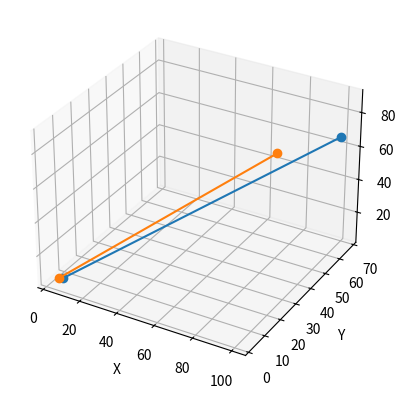

This chart was generated by the following Python code:
# from mpl_toolkits.mplot3d import Axes3D
import matplotlib.pyplot as mp
import numpy as np

theta = 30
rad = np.radians(theta)

x1 = 4
y1 = 5
z1 = 3

x2 = 100
y2 = 67
z2 = 67

sx = 2
sy = 2
sz = 1


tx = 1
ty = 2
tz = 1


input1M = np.array([[x1],[y1], [z1], [1]])
input2M = np.array([[x2],[y2], [z2], [1]])


rotationM = np.array([[1, 0, 0, 0],[0, np.cos(rad), - np.sin(rad), 0 ],[0, np.sin(rad), np.cos(rad), 0 ], [0, 0, 0, 1 ]])
scalingM = np.array([[sx, 0, 0, 0], [0, sy, 0,0], [0, 0, sz,0], [0, 0, 0, 1]])
translationM = np.array([[1, 0, 0 , tx], [0, 1, 0, ty], [0, 0, 1, tz],[0, 0, 0, 1]])



# rotation about x axis
output1RM = np.round(rotationM@input1M, 2 )
output1SM = scalingM@input1M
output1TM = translationM @ input1M

output2RM = np.round(rotationM@input2M, 2 )
output2SM = scalingM@input2M
output2TM = translationM @ input2M



# Extract x, y, z (ignore homogeneous coord)
pR1 = output1RM[:3].flatten()
pR2 = output2RM[:3].flatten()

p1 = input1M[:3].flatten()
p2 = input2M[:3].flatten()

fig = mp.figure()
ax = fig.add_subplot(111, projection='3d')

# Draw line between the two points
ax.plot(
    [p1[0], p2[0]],
    [p1[1], p2[1]],
    [p1[2], p2[2]],
    marker='o'
)

ax.plot(
    [pR1[0], pR2[0]],
    [pR1[1], pR2[1]],
    [pR1[2], pR2[2]],
    marker='o'
)



ax.set_xlabel('X')
ax.set_ylabel('Y')
ax.set_zlabel('Z')

mp.show()
